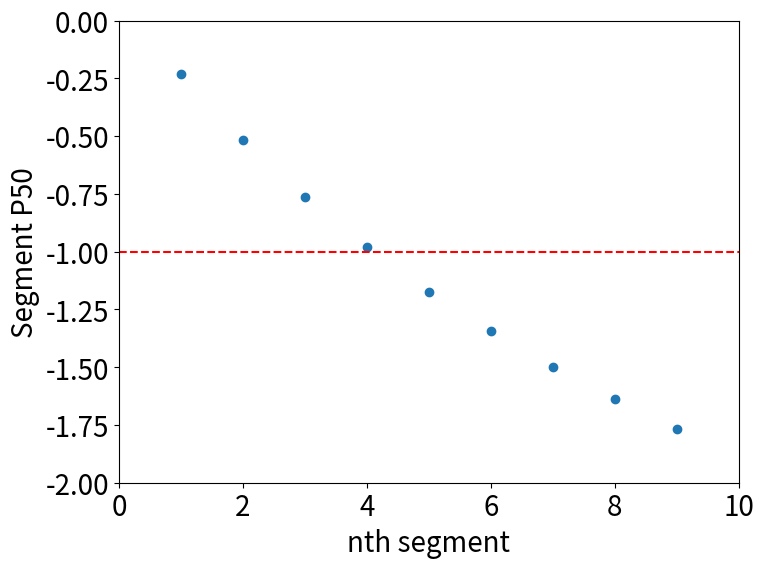

The script that saved this image: (Note: this script raises an exception after producing the figure.)

import numpy as np
from scipy import optimize
import matplotlib.pyplot as plt

# parameters
ps=0 # soil water potential
dp_s=0.6 # water potential gradient for segment
dp_w=3.15 # water potential gradient for whole-plant model
p50_w=-1 # p50 for the whole-plant model

# function
def Ef(px_in, p50, dp):
    px=px_in-dp
    slope=16+np.exp(p50)*1092
    f1=lambda px:1/(1+np.exp(slope/25*(px-p50)))
    PLC=(f1(px)-f1(0))/(1-f1(0))
    #print('PLC={:0.2f}%'.format(PLC*100))
    return (1-PLC)*dp
def p50f(p50, E, px_in, dp):
    px=px_in-dp
    slope=16+np.exp(p50)*1092
    f1=lambda px:1/(1+np.exp(slope/25*(px-p50)))
    PLC=(f1(px)-f1(0))/(1-f1(0))
    E_temp=(1-PLC)*dp
    return E-E_temp
def p50_sf(n): # the nth segment from the root
    E=Ef(ps, p50_w, dp_w)
    px_n=ps-n*dp_s # water potential at the nth segment
    p50=optimize.brentq(p50f, -10, -0.1, args=(E, px_n, dp_s))
    return p50
# E = Ef(ps, p50_w, dp_w)
# print(E, optimize.brentq(p50f, -10, -0.1, args=(E, 0, 1)))
# figure
x=list(range(1, 10))
y=[p50_sf(n) for n in x]
fig = plt.figure(figsize = (8, 6))
ax=fig.add_subplot(1, 1, 1)
plt.scatter(x, y)
plt.axhline(y=p50_w, color='r', linestyle='--')
plt.xlim([0, 10])
plt.ylim([-2, 0])
plt.xlabel('nth segment', fontsize=20)
plt.ylabel('Segment P50', fontsize=20)
plt.tick_params(labelsize=20)
fig.savefig('../Figures/S3.png', bbox_inches='tight')
